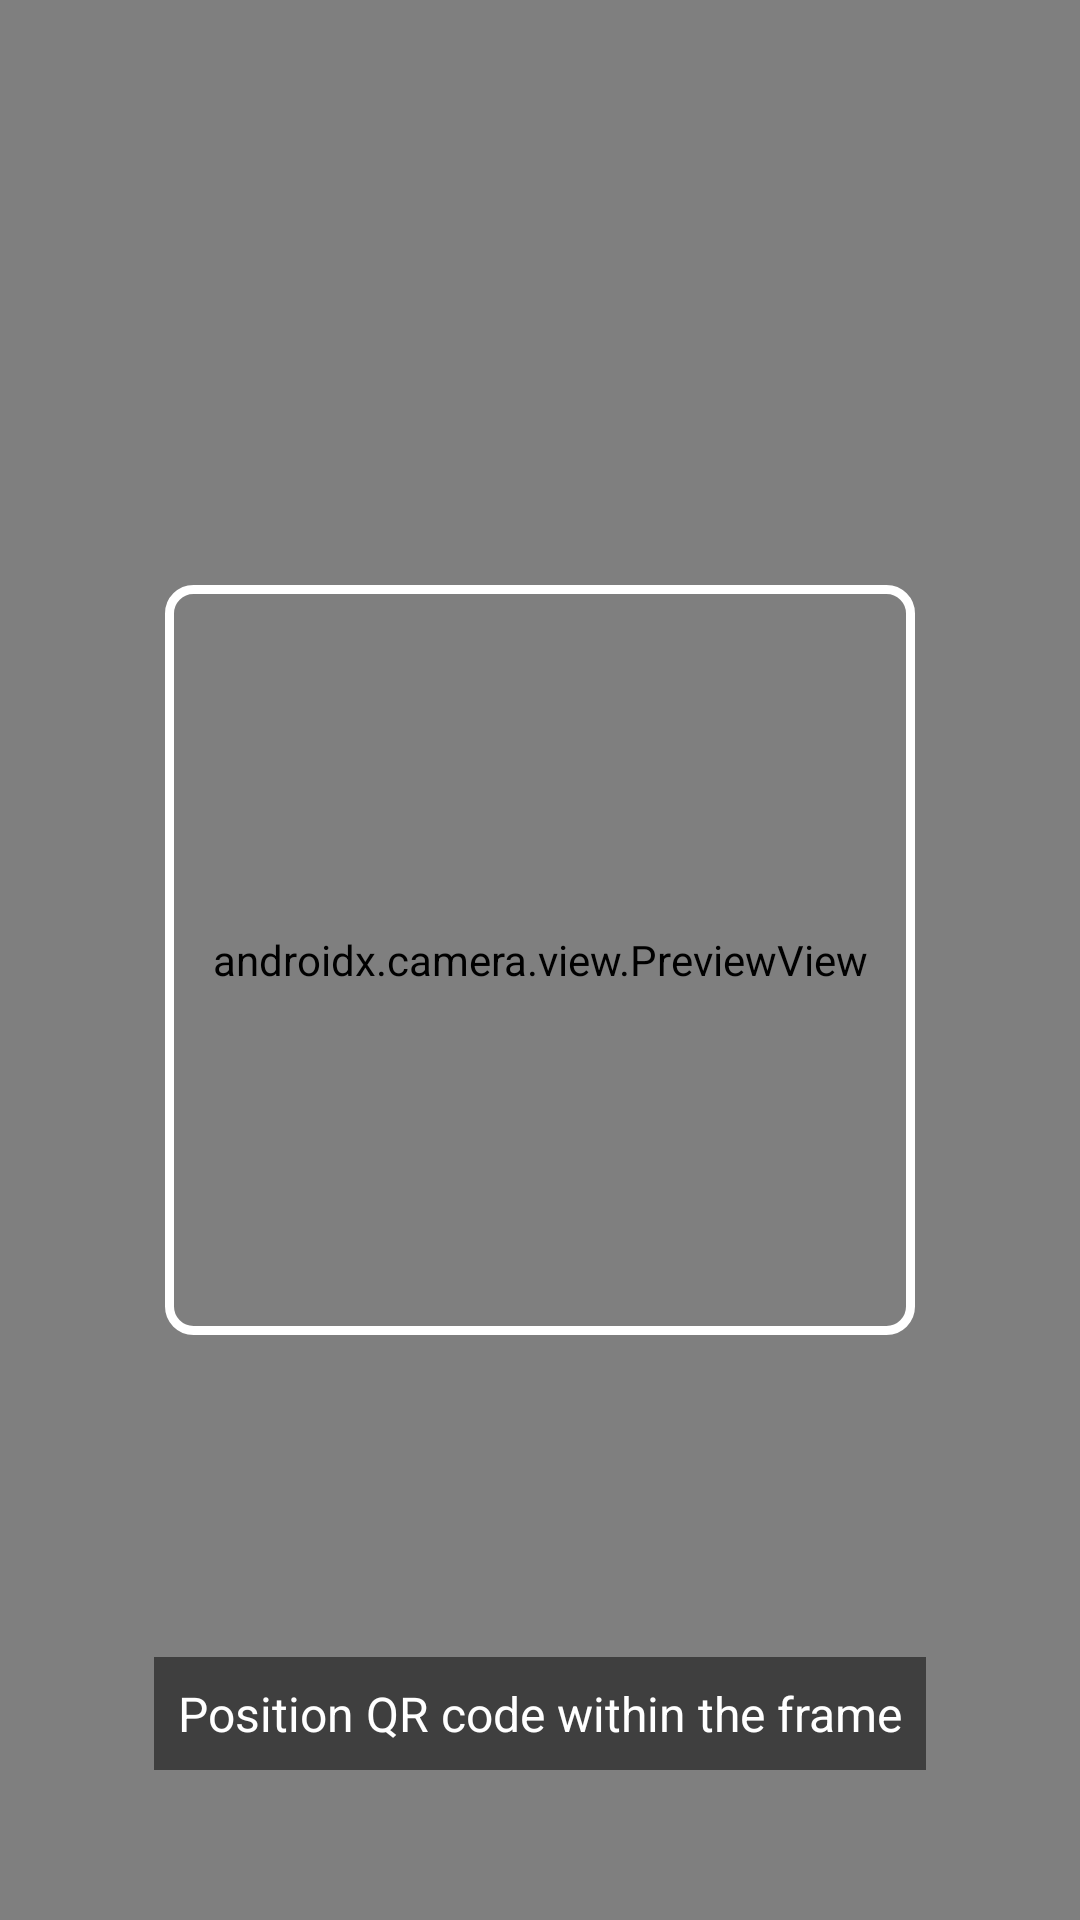

Here is an Android app screen rendered from its layout file. Give the layout XML and the strings, colors and styles it references.
<!-- AndroidManifest.xml: application theme Theme.BedayiaTicketsReader -->
<!-- res/layout/activity_qr_scanner.xml -->
<?xml version="1.0" encoding="utf-8"?>
<RelativeLayout xmlns:android="http://schemas.android.com/apk/res/android"
    android:layout_width="match_parent"
    android:layout_height="match_parent">

    <androidx.camera.view.PreviewView
        android:id="@+id/preview_view"
        android:layout_width="match_parent"
        android:layout_height="match_parent" />

    <View
        android:layout_width="250dp"
        android:layout_height="250dp"
        android:layout_centerInParent="true"
        android:background="@drawable/scanner_overlay" />

    <TextView
        android:layout_width="wrap_content"
        android:layout_height="wrap_content"
        android:layout_alignParentBottom="true"
        android:layout_centerHorizontal="true"
        android:layout_marginBottom="50dp"
        android:text="Position QR code within the frame"
        android:textColor="#FFFFFF"
        android:textSize="16sp"
        android:background="#80000000"
        android:padding="8dp" />

</RelativeLayout>
<!-- resources referenced by this layout -->
<resources>
  <!-- drawable scanner_overlay (drawable) -->
  <?xml version="1.0" encoding="utf-8"?>
  <shape xmlns:android="http://schemas.android.com/apk/res/android"
      android:shape="rectangle">
      <stroke
          android:width="3dp"
          android:color="#FFFFFF" />
      <corners android:radius="8dp" />
      <solid android:color="#00000000" />
  </shape>
  <style name="Theme.BedayiaTicketsReader" parent="Theme.MaterialComponents.DayNight.NoActionBar">
          
          <item name="colorPrimary">@color/purple_500</item>
          <item name="colorPrimaryVariant">@color/purple_700</item>
          <item name="colorOnPrimary">@color/white</item>
          
          <item name="colorSecondary">@color/teal_200</item>
          <item name="colorSecondaryVariant">@color/teal_700</item>
          <item name="colorOnSecondary">@color/black</item>
          
          <item name="android:statusBarColor">@android:color/transparent</item>
          
      </style>
  <!-- not gathered from this repository: default colours our renderer supplied (Android Studio template values) -->
  <color name="purple_500">#FF6200EE</color>
  <color name="purple_700">#FF3700B3</color>
  <color name="teal_200">#FF03DAC5</color>
  <color name="teal_700">#FF018786</color>
  <color name="black">#FF000000</color>
  <color name="white">#FFFFFFFF</color>
</resources>
